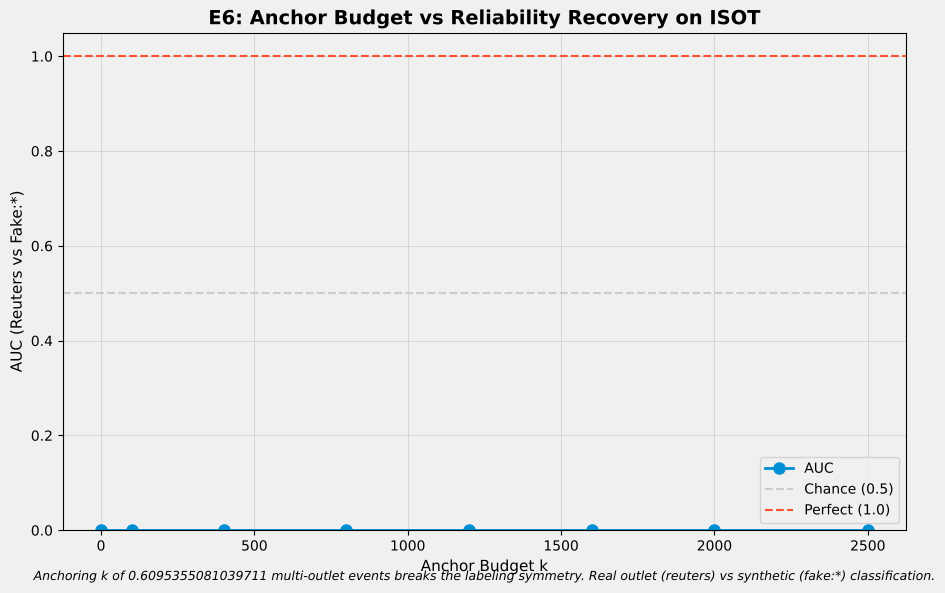

The table this chart was drawn from, first rows:
budget, auc, real_rank, reuters_reliability, mean_fake_reliability
0, 0.000000, 7, 0.5012, 0.6095
100, 0.000000, 7, 0.5005, 0.6066
400, 0.000000, 7, 0.5005, 0.597
800, 0.000000, 7, 0.5012, 0.5833
1200, 0.000000, 7, 0.5011, 0.5659
1600, 0.000000, 7, 0.5127, 0.5687
2000, 0.000000, 7, 0.5005, 0.5472
2500, 0.000000, 7, 0.4967, 0.5313
